3-way image classification set "split" from GitHub (SaadQacif/Saad-MLOps-Project); label vocabulary: potato early blight, potato late blight, potato healthy.

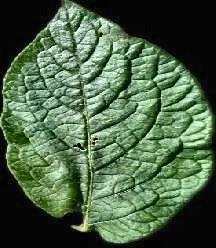
Label: potato healthy

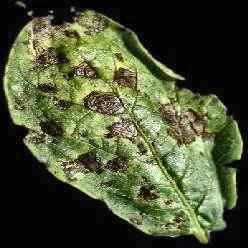
Label: potato early blight

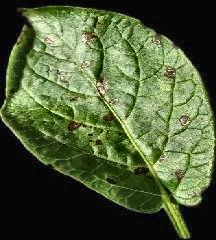
Label: potato early blight

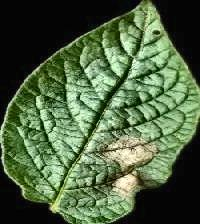
Label: potato late blight

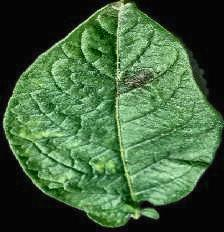
Label: potato late blight

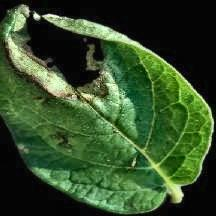
Label: potato late blight
